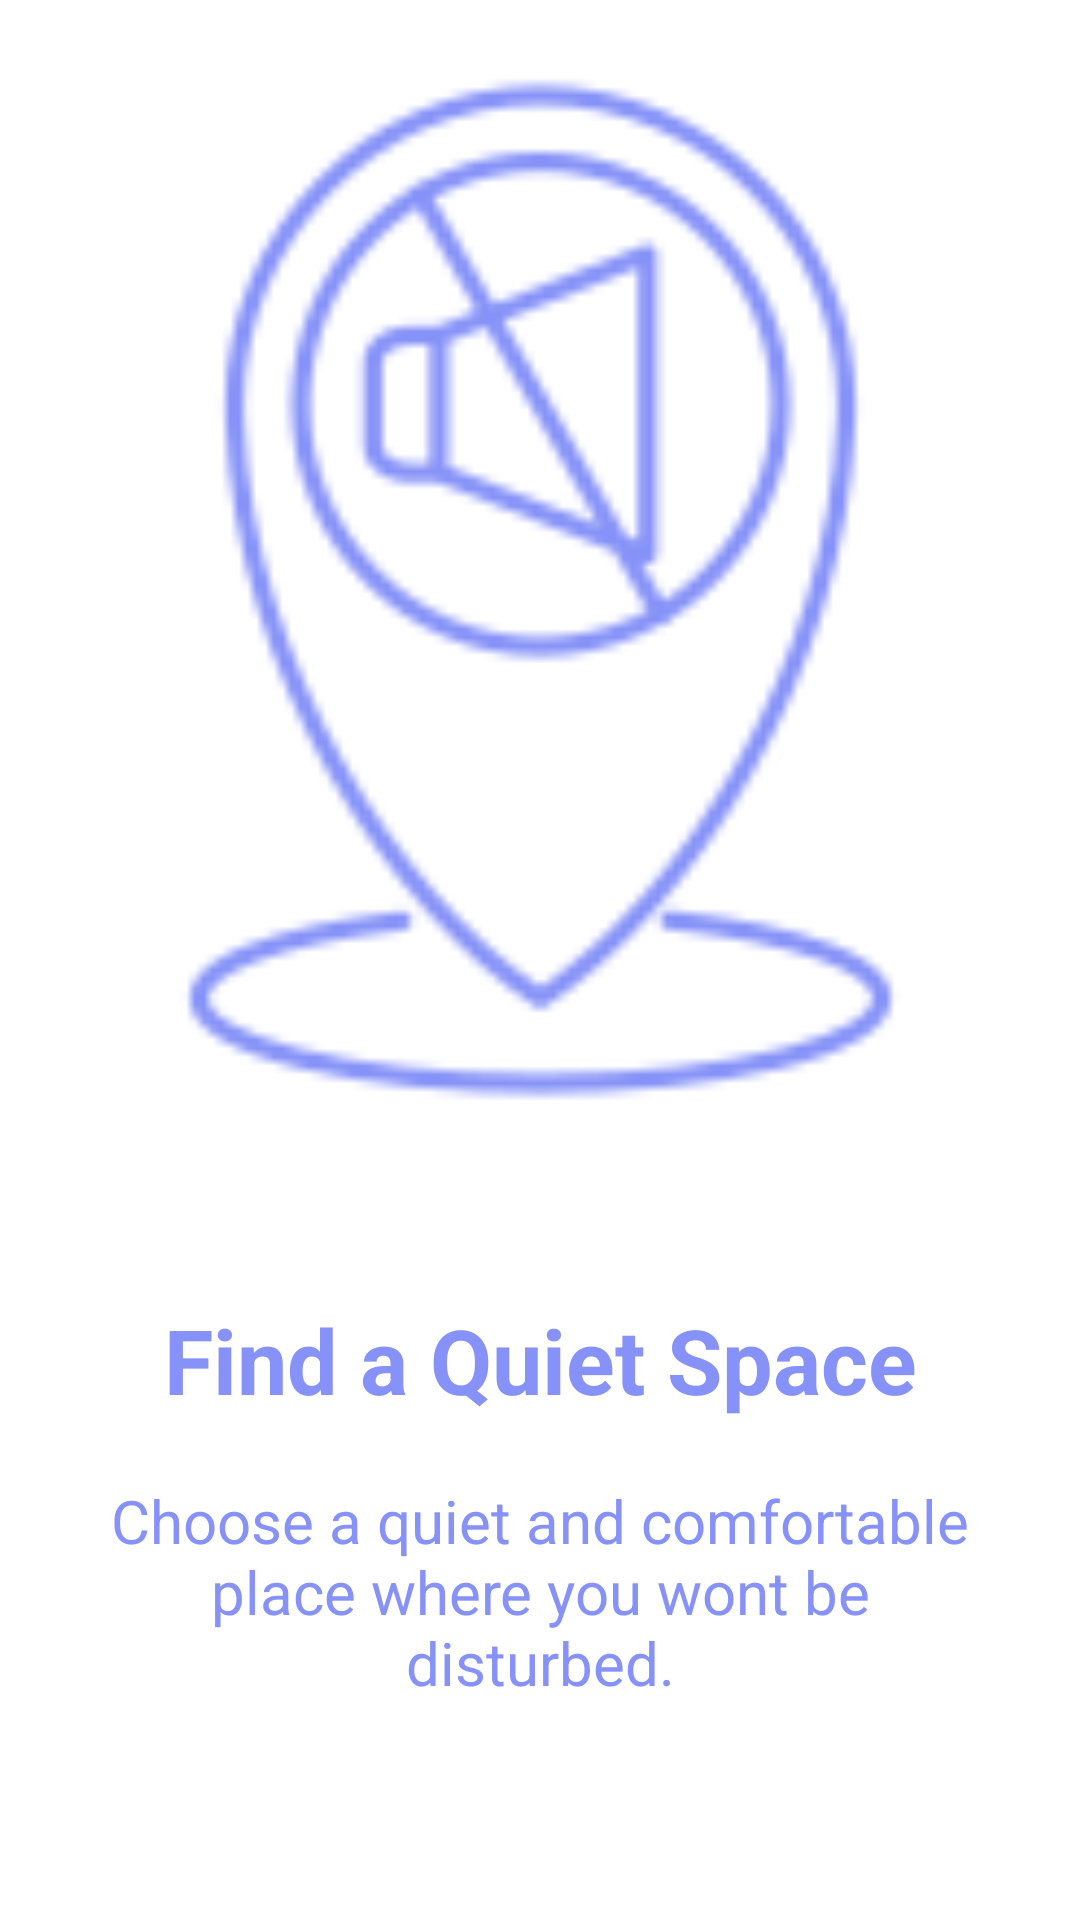

The Android layout XML behind this screen, and the referenced resources:
<!-- AndroidManifest.xml: application theme Theme.NavigationDrawer -->
<!-- res/layout/slider_screen.xml -->
<?xml version="1.0" encoding="utf-8"?>
<LinearLayout
    xmlns:android="http://schemas.android.com/apk/res/android"
    android:layout_width="match_parent"
    android:layout_height="match_parent"
    xmlns:app="http://schemas.android.com/apk/res-auto"
    android:orientation="vertical"
    app:flow_horizontalAlign="center">

    <ImageView
        android:id="@+id/sliderImage"
        android:layout_width="match_parent"
        android:layout_height="373dp"
        android:layout_marginTop="10dp"
        android:scaleType="centerCrop"
        android:src="@drawable/location" />

    <TextView
        android:id="@+id/sliderTitle"
        android:layout_width="match_parent"
        android:layout_height="wrap_content"
        android:layout_marginTop="50dp"

        android:text="@string/screen1"
        android:textAlignment="center"
        android:textColor="@color/lavender"
        android:textSize="30sp"
        android:textStyle="bold" />

    <TextView
        android:id="@+id/sliderDesc"
        android:layout_width="match_parent"
        android:layout_height="wrap_content"
        android:layout_marginHorizontal="30dp"
        android:text="@string/screen1desc"
        android:layout_marginTop="20dp"
        android:textAlignment="center"
        android:textColor="@color/lavender"
        android:textSize="20sp"/>

</LinearLayout>
<!-- resources referenced by this layout -->
<resources>
  <color name="lavender">#8692f7</color>
  <!-- drawable location: png bitmap (drawable, 16001 bytes) -->
  <string name="screen1">Find a Quiet Space</string>
  <string name="screen1desc">Choose a quiet and comfortable place where you wont be disturbed.</string>
  <style name="Theme.NavigationDrawer" parent="Theme.MaterialComponents.DayNight.NoActionBar">
          
          <item name="colorPrimary">@color/lavender</item>
          <item name="colorPrimaryVariant">@color/lavender</item>
          <item name="colorOnPrimary">@color/white</item>
          
          <item name="colorSecondary">@color/teal_200</item>
          <item name="colorSecondaryVariant">@color/teal_700</item>
          <item name="colorOnSecondary">@color/black</item>
          
          <item name="android:statusBarColor">?attr/colorPrimaryVariant</item>
          
  
      </style>
  <color name="white">#FFFFFFFF</color>
  <color name="teal_200">#FF03DAC5</color>
  <color name="teal_700">#FF018786</color>
  <color name="black">#FF000000</color>
</resources>
